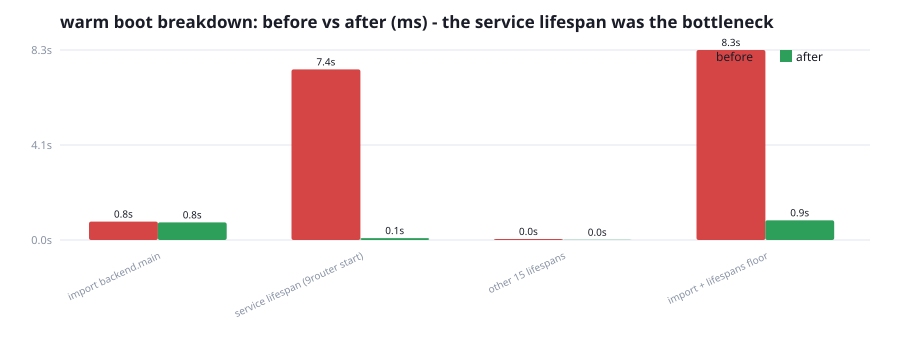

Data behind this chart, as committed beside it:
phase, before_ms, after_ms
import backend.main, 798, 764
service lifespan (9router start), 7412, 84
other 15 lifespans, 45, 9
import + lifespans floor, 8256, 857
